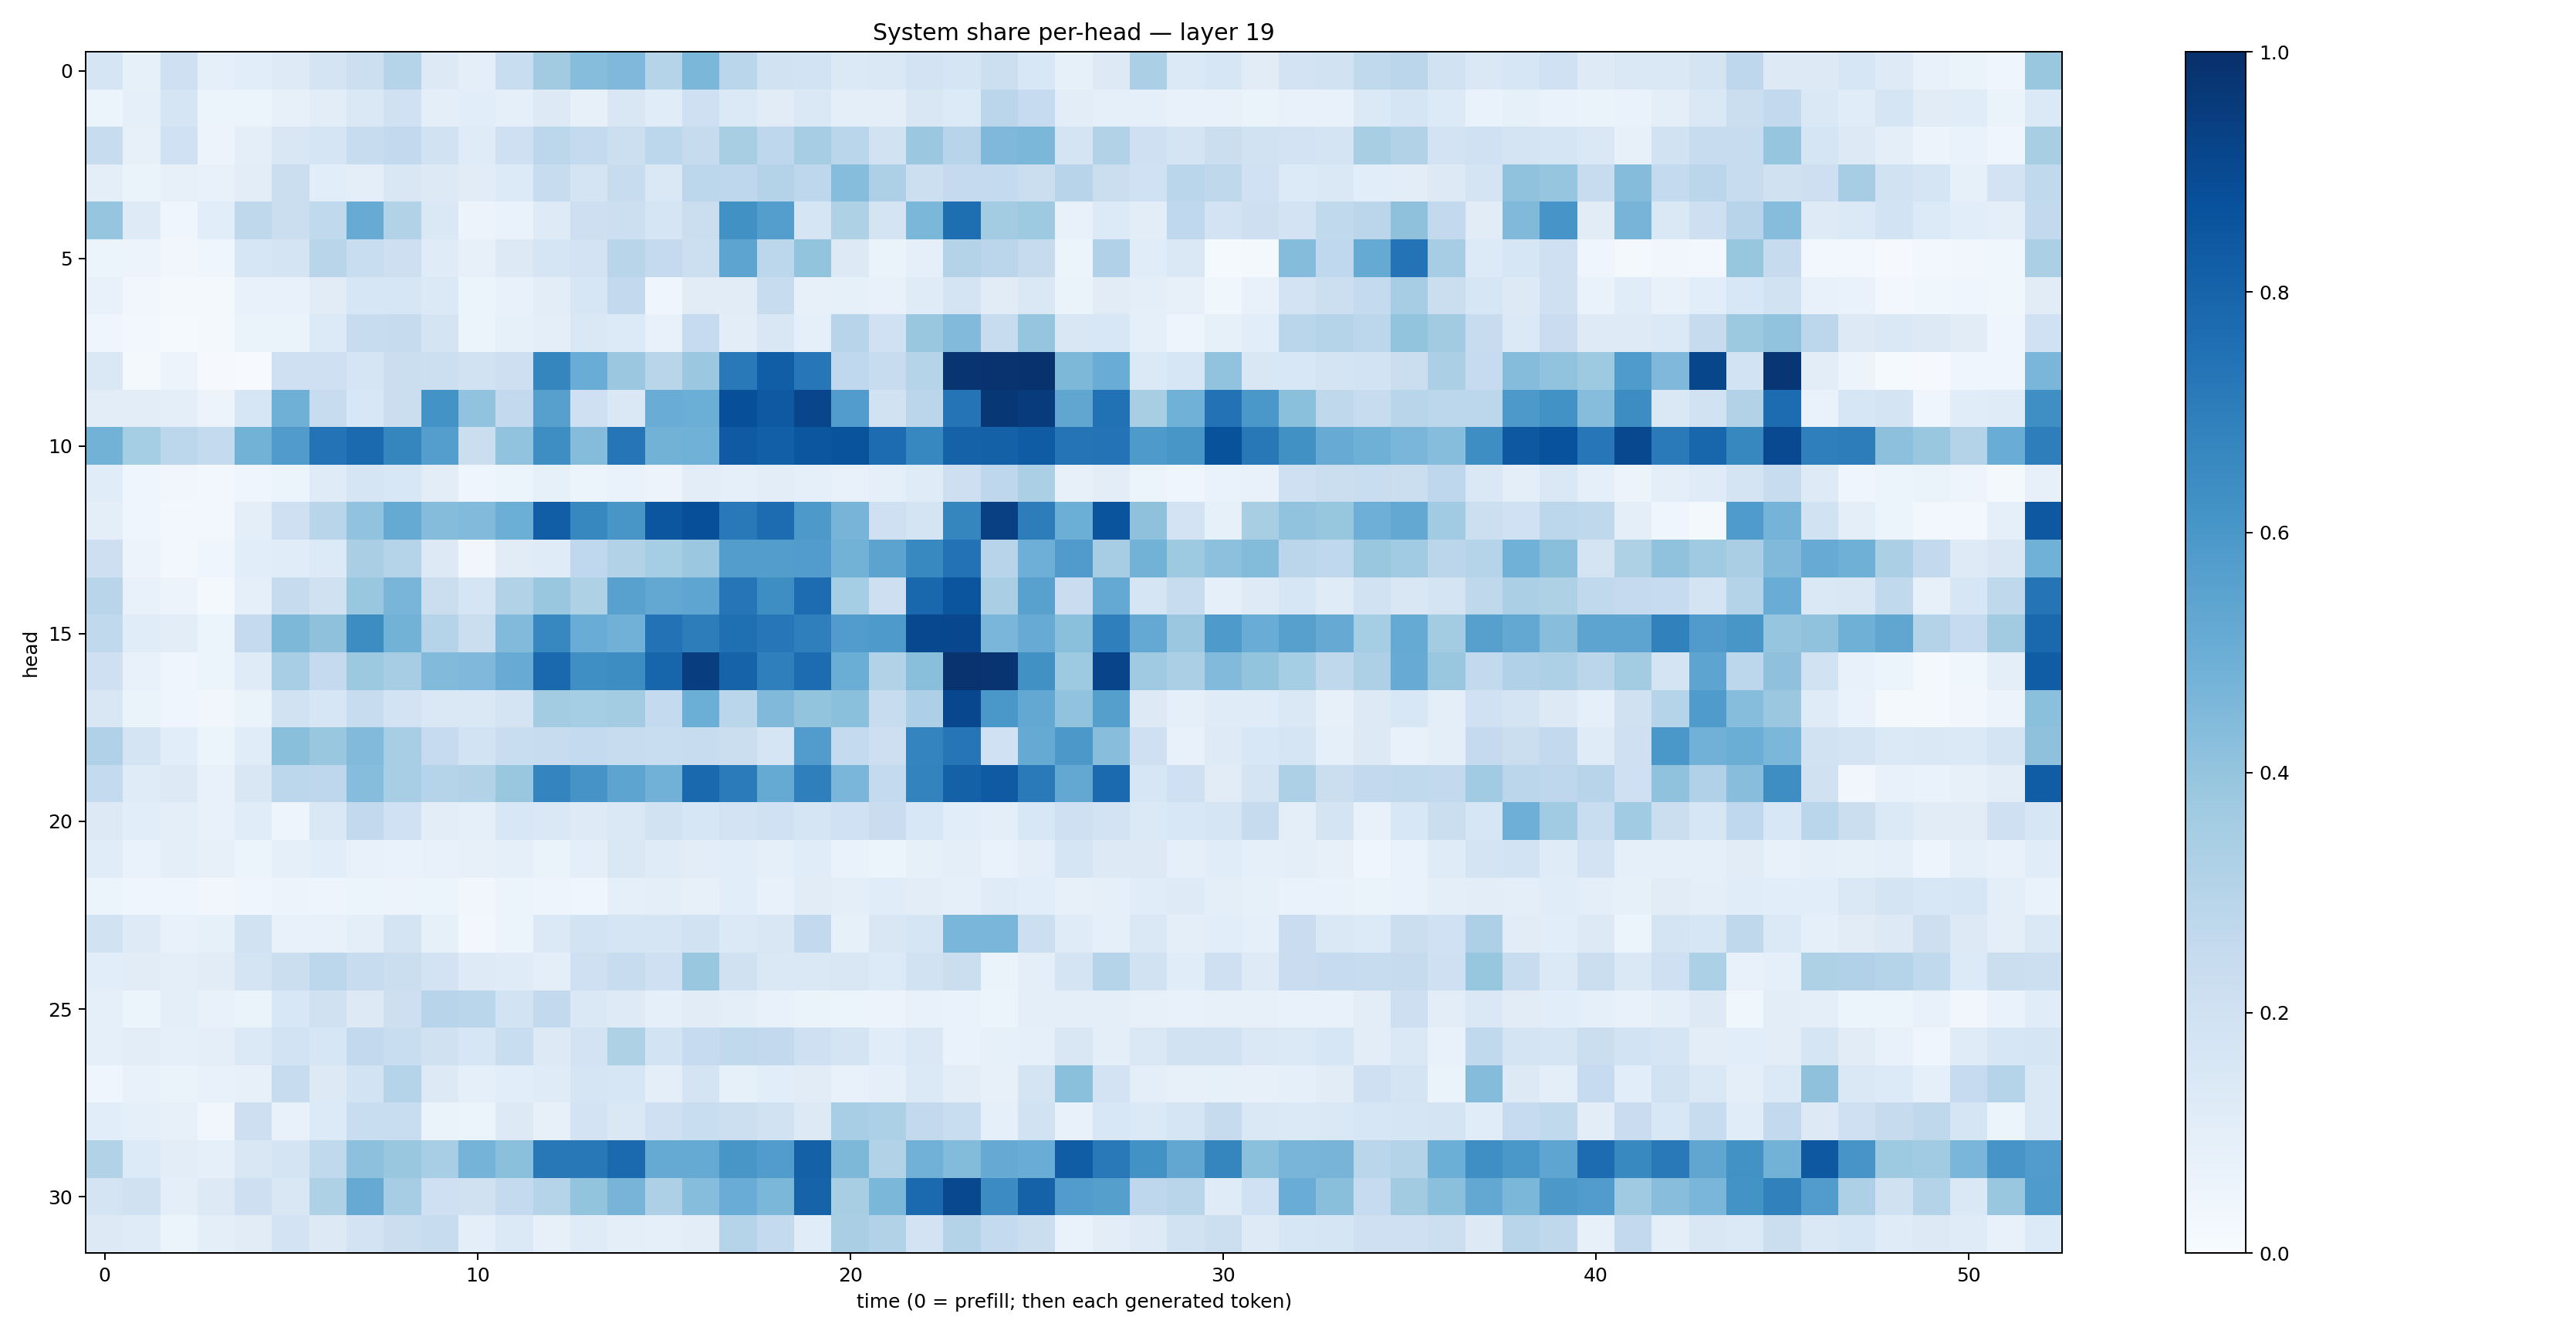

The file beside this chart, header and first rows:
0.16832845, 0.08322024, 0.2094675, 0.09010733, 0.10676476, 0.12342524, 0.17874372, 0.21749225, 0.30393568, 0.12727983, 0.09429607, 0.23078686, 0.3613879, 0.43041962, 0.44994047, 0.3043483, 0.45725313, 0.28822818, 0.18811718, 0.18683046, 0.14031121, 0.14702697, 0.17994791, 0.168059
0.05879, 0.08986, 0.1671, 0.06245, 0.05992, 0.08187, 0.1029, 0.1414, 0.2019, 0.09485, 0.1063, 0.0905, 0.1309, 0.07897, 0.1519, 0.1153, 0.2048, 0.1385, 0.1123, 0.1424, 0.1008, 0.09938, 0.1513, 0.1367
0.241, 0.0788, 0.2006, 0.05473, 0.09636, 0.15, 0.165, 0.2396, 0.26, 0.1888, 0.1174, 0.2047, 0.2781, 0.2547, 0.216, 0.2786, 0.2442, 0.34, 0.2765, 0.3502, 0.2863, 0.1947, 0.3819, 0.2967
0.1005, 0.06568, 0.08125, 0.07043, 0.1031, 0.2218, 0.1061, 0.09837, 0.1498, 0.1289, 0.1118, 0.1361, 0.235, 0.1756, 0.2402, 0.1407, 0.2779, 0.2756, 0.3049, 0.2767, 0.4318, 0.3248, 0.2186, 0.2516
0.397, 0.1218, 0.04089, 0.1058, 0.2696, 0.2226, 0.2633, 0.5098, 0.3115, 0.1441, 0.05787, 0.06923, 0.1245, 0.2123, 0.2185, 0.1656, 0.22, 0.6289, 0.5701, 0.1709, 0.3239, 0.1764, 0.4581, 0.7587
0.06154, 0.057, 0.03195, 0.04448, 0.1597, 0.1792, 0.2922, 0.2306, 0.2114, 0.1209, 0.07891, 0.1299, 0.1668, 0.1833, 0.2918, 0.2529, 0.2167, 0.5409, 0.2799, 0.3985, 0.1276, 0.06463, 0.09075, 0.3058
0.07644, 0.03513, 0.01849, 0.01757, 0.07209, 0.07362, 0.1096, 0.1598, 0.1569, 0.1385, 0.05272, 0.07787, 0.1019, 0.1568, 0.2599, 0.04412, 0.1105, 0.1126, 0.2403, 0.07856, 0.08269, 0.07808, 0.1181, 0.1732
0.03911, 0.02684, 0.01412, 0.02022, 0.06397, 0.06465, 0.1328, 0.2412, 0.2425, 0.1779, 0.06111, 0.08225, 0.09411, 0.1451, 0.1359, 0.07682, 0.2497, 0.1049, 0.1503, 0.0864, 0.2936, 0.2019, 0.3879, 0.445
0.1475, 0.01968, 0.05734, 0.01077, 0.004647, 0.2072, 0.2033, 0.1718, 0.2264, 0.2153, 0.193, 0.2146, 0.6685, 0.5069, 0.3792, 0.2912, 0.3825, 0.7152, 0.8211, 0.7249, 0.2661, 0.2393, 0.2976, 0.979
0.1019, 0.1049, 0.09667, 0.05705, 0.1566, 0.4902, 0.2388, 0.1533, 0.2203, 0.6205, 0.4059, 0.26, 0.5614, 0.2103, 0.1483, 0.5041, 0.4974, 0.8794, 0.841, 0.917, 0.5779, 0.1912, 0.2839, 0.738
0.4777, 0.3527, 0.2786, 0.2573, 0.4777, 0.5819, 0.7395, 0.7771, 0.6692, 0.5689, 0.2201, 0.4038, 0.6389, 0.4337, 0.7325, 0.4797, 0.4846, 0.8388, 0.82, 0.8523, 0.8665, 0.7672, 0.6657, 0.8078
0.1139, 0.04166, 0.0319, 0.02975, 0.04606, 0.05263, 0.1198, 0.1704, 0.1547, 0.1019, 0.04197, 0.061, 0.08289, 0.06241, 0.06953, 0.05555, 0.1032, 0.0862, 0.1053, 0.08705, 0.07534, 0.08909, 0.1193, 0.2111
0.1007, 0.04423, 0.02914, 0.02544, 0.09905, 0.2042, 0.2917, 0.405, 0.5175, 0.4358, 0.4451, 0.4982, 0.8233, 0.6636, 0.6038, 0.8544, 0.8818, 0.7182, 0.766, 0.5929, 0.4688, 0.204, 0.1737, 0.6711
0.2139, 0.05597, 0.02595, 0.0401, 0.1058, 0.1151, 0.1366, 0.3384, 0.3035, 0.1271, 0.03342, 0.1106, 0.1198, 0.2694, 0.3118, 0.3532, 0.3796, 0.5722, 0.572, 0.5759, 0.4778, 0.5449, 0.6579, 0.7432
0.2897, 0.07557, 0.05733, 0.02303, 0.08839, 0.2459, 0.1962, 0.3831, 0.4653, 0.2209, 0.1694, 0.3099, 0.3836, 0.321, 0.5572, 0.5264, 0.5388, 0.7289, 0.6379, 0.769, 0.352, 0.2127, 0.7865, 0.8556
0.2633, 0.1155, 0.1042, 0.05987, 0.2507, 0.4537, 0.4106, 0.6431, 0.4795, 0.2971, 0.2222, 0.4446, 0.6643, 0.5043, 0.4841, 0.7426, 0.702, 0.7563, 0.7249, 0.6918, 0.5767, 0.5887, 0.9048, 0.9079
0.2058, 0.07719, 0.04145, 0.05252, 0.121, 0.3444, 0.2511, 0.3779, 0.3507, 0.444, 0.4496, 0.5092, 0.7779, 0.6361, 0.6436, 0.7934, 0.9434, 0.8015, 0.6931, 0.7674, 0.5021, 0.316, 0.4253, 0.9844
0.1515, 0.06353, 0.04254, 0.03403, 0.0659, 0.1951, 0.1564, 0.2368, 0.1829, 0.1469, 0.1439, 0.1779, 0.3567, 0.3536, 0.3559, 0.2575, 0.4971, 0.2863, 0.4489, 0.3986, 0.4219, 0.2404, 0.3261, 0.9088
0.3197, 0.1739, 0.1066, 0.05279, 0.116, 0.4228, 0.3844, 0.4417, 0.3449, 0.2492, 0.1863, 0.232, 0.2396, 0.2564, 0.2415, 0.2321, 0.2393, 0.221, 0.1692, 0.5751, 0.2566, 0.2135, 0.6735, 0.7325
0.2562, 0.1208, 0.1288, 0.07385, 0.1512, 0.2788, 0.2763, 0.4332, 0.3463, 0.2983, 0.3106, 0.387, 0.6724, 0.6116, 0.5405, 0.4815, 0.7813, 0.7083, 0.5192, 0.6932, 0.4641, 0.2565, 0.6785, 0.8121
0.1252, 0.1091, 0.097, 0.07221, 0.1141, 0.05019, 0.1436, 0.2615, 0.2003, 0.1027, 0.0922, 0.1538, 0.1449, 0.1228, 0.1465, 0.1877, 0.1586, 0.1805, 0.2012, 0.1689, 0.1998, 0.2301, 0.154, 0.1081
0.1139, 0.06817, 0.09891, 0.08033, 0.05347, 0.08688, 0.1082, 0.0748, 0.06691, 0.07646, 0.08096, 0.08824, 0.06597, 0.09893, 0.1439, 0.1207, 0.104, 0.1082, 0.09235, 0.1168, 0.0701, 0.05908, 0.08564, 0.09564
0.05925, 0.04644, 0.04344, 0.03168, 0.04581, 0.05476, 0.04704, 0.05384, 0.05695, 0.05257, 0.03471, 0.05439, 0.05062, 0.04468, 0.09038, 0.09606, 0.07967, 0.1089, 0.07401, 0.1112, 0.09869, 0.1141, 0.1032, 0.08719
0.1947, 0.1225, 0.07703, 0.08307, 0.1906, 0.07371, 0.07498, 0.09827, 0.1733, 0.08422, 0.03082, 0.06235, 0.1395, 0.1846, 0.1688, 0.1663, 0.1917, 0.1388, 0.1493, 0.2594, 0.08322, 0.1492, 0.1654, 0.4645
0.1056, 0.1132, 0.09885, 0.1097, 0.1767, 0.2249, 0.2807, 0.2351, 0.2233, 0.183, 0.1217, 0.1188, 0.09732, 0.2055, 0.2369, 0.2066, 0.3854, 0.1977, 0.1449, 0.1417, 0.1508, 0.1334, 0.1943, 0.2223
0.09112, 0.05956, 0.09484, 0.07464, 0.06565, 0.1528, 0.1974, 0.1312, 0.2138, 0.2959, 0.2866, 0.1837, 0.2586, 0.1477, 0.1246, 0.09217, 0.1129, 0.0955, 0.07276, 0.06449, 0.05412, 0.0578, 0.07472, 0.07009
0.0887, 0.1036, 0.08789, 0.09425, 0.1395, 0.1865, 0.1602, 0.2597, 0.2307, 0.1978, 0.1565, 0.2315, 0.1297, 0.1802, 0.3242, 0.1837, 0.2462, 0.2631, 0.258, 0.2071, 0.175, 0.1133, 0.1445, 0.06827
0.04521, 0.07064, 0.06257, 0.07371, 0.07867, 0.2367, 0.1272, 0.1845, 0.2988, 0.1303, 0.08725, 0.1056, 0.1208, 0.1716, 0.1604, 0.1014, 0.1765, 0.0837, 0.1055, 0.111, 0.07477, 0.08971, 0.1386, 0.1018
0.1056, 0.0926, 0.07954, 0.0338, 0.214, 0.07157, 0.1363, 0.2325, 0.2343, 0.06466, 0.05886, 0.1312, 0.08068, 0.1824, 0.147, 0.2082, 0.231, 0.2178, 0.194, 0.1258, 0.3466, 0.3311, 0.2587, 0.2331
0.3162, 0.1364, 0.1048, 0.09023, 0.1513, 0.1745, 0.2637, 0.4155, 0.3861, 0.3474, 0.4764, 0.42, 0.7221, 0.7222, 0.7771, 0.5186, 0.5159, 0.6043, 0.575, 0.8106, 0.4546, 0.31, 0.481, 0.44
0.1765, 0.1966, 0.09731, 0.1328, 0.2142, 0.1504, 0.3234, 0.5135, 0.3492, 0.204, 0.1957, 0.2544, 0.303, 0.4014, 0.4723, 0.3264, 0.4307, 0.5048, 0.459, 0.8013, 0.3416, 0.4588, 0.7756, 0.9038
0.1295, 0.1185, 0.06162, 0.09401, 0.1102, 0.1803, 0.1306, 0.1807, 0.2248, 0.2411, 0.09801, 0.1369, 0.08097, 0.1193, 0.1003, 0.08929, 0.1031, 0.3013, 0.2558, 0.1142, 0.3367, 0.3137, 0.1831, 0.307
